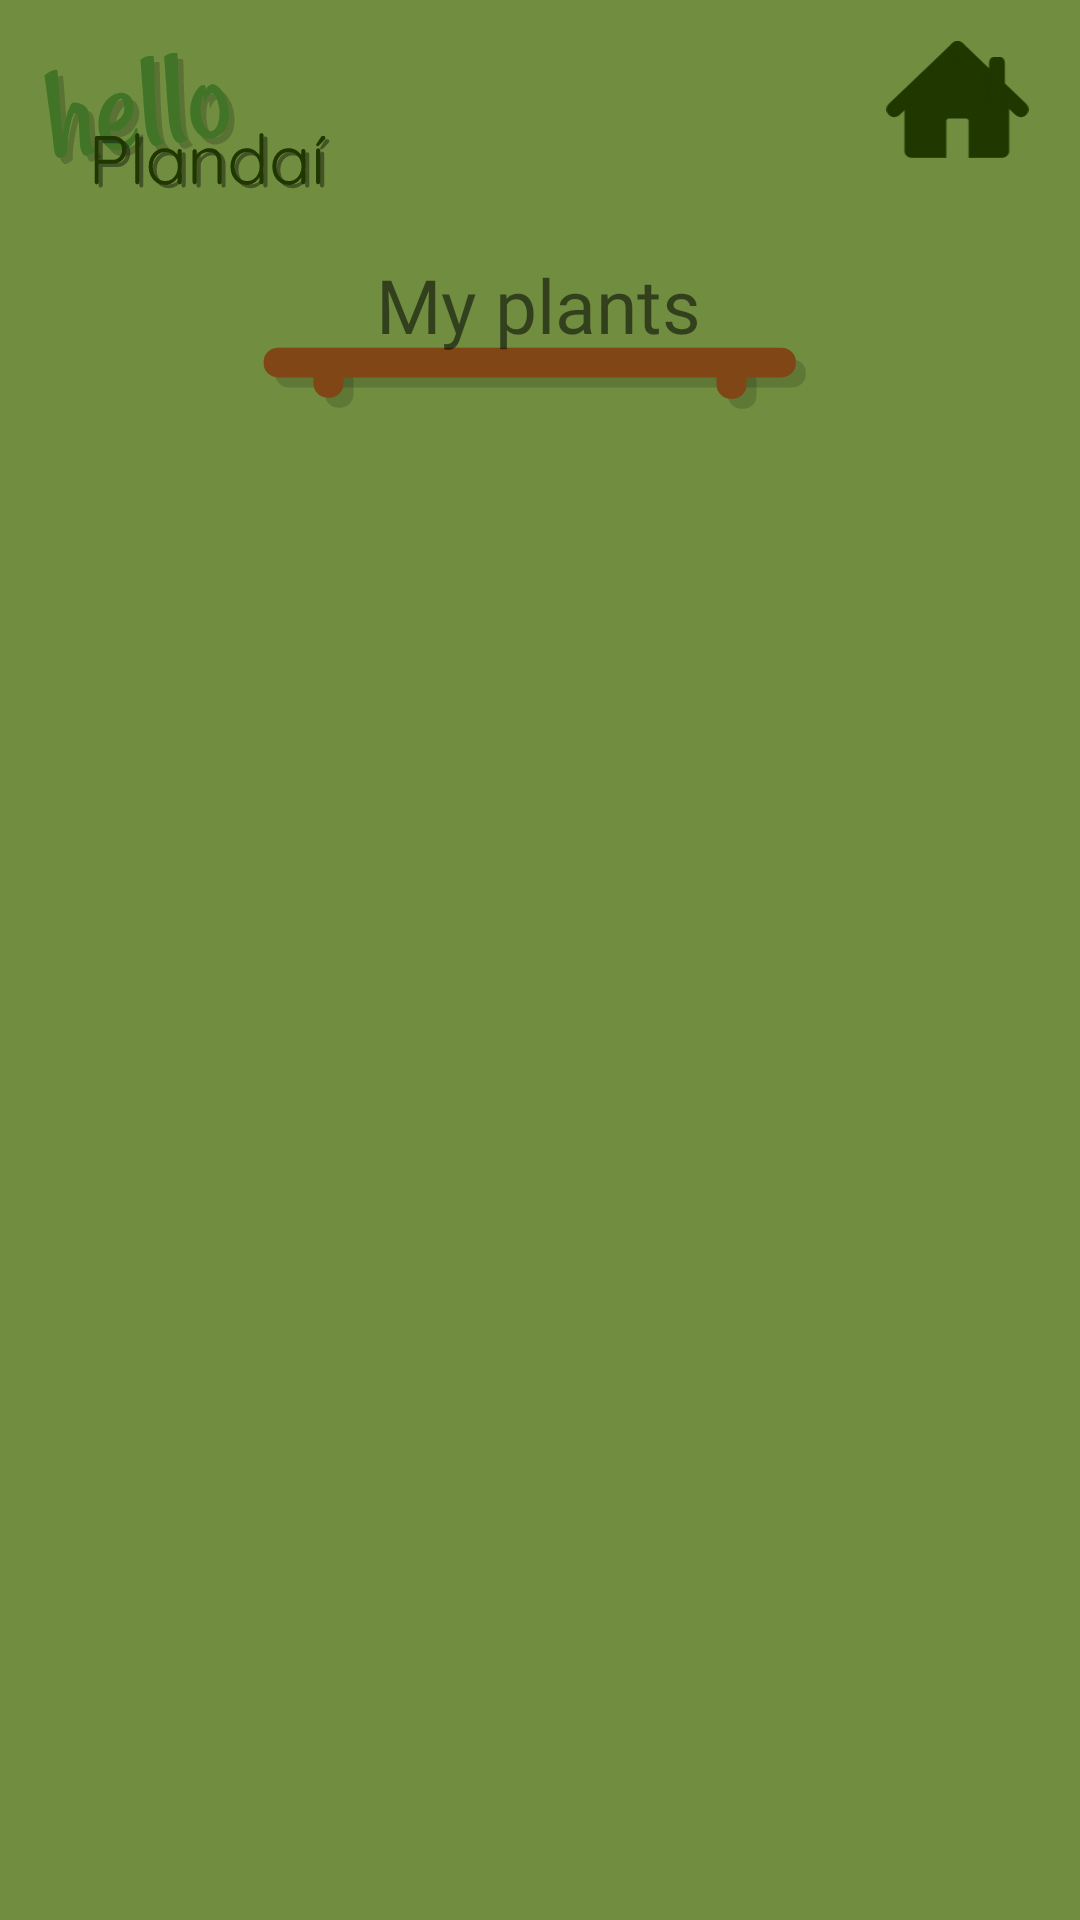

This screen was rendered from an Android layout file. Write that file and the resources it references.
<!-- AndroidManifest.xml: application theme Theme.MyApplication -->
<!-- res/layout/plants.xml -->
<?xml version="1.0" encoding="utf-8"?>
<androidx.constraintlayout.widget.ConstraintLayout xmlns:android="http://schemas.android.com/apk/res/android"
    xmlns:app="http://schemas.android.com/apk/res-auto"
    android:layout_width="match_parent"
    android:layout_height="match_parent"
    android:background="@color/bgc_green">

    <ImageView
        android:id="@+id/imageView12"
        android:layout_width="98dp"
        android:layout_height="53dp"
        app:layout_constraintBottom_toBottomOf="parent"
        app:layout_constraintEnd_toEndOf="parent"
        app:layout_constraintHorizontal_bias="0.053"
        app:layout_constraintStart_toStartOf="parent"
        app:layout_constraintTop_toTopOf="parent"
        app:layout_constraintVertical_bias="0.023"
        app:srcCompat="@drawable/rysunek4" />

    <ImageView
        android:id="@+id/imageView13"
        android:layout_width="wrap_content"
        android:layout_height="wrap_content"
        app:layout_constraintBottom_toBottomOf="parent"
        app:layout_constraintEnd_toEndOf="parent"
        app:layout_constraintHorizontal_bias="0.5"
        app:layout_constraintStart_toStartOf="parent"
        app:layout_constraintTop_toTopOf="parent"
        app:layout_constraintVertical_bias="0.188"
        app:srcCompat="@drawable/shelf" />

    <TextView
        android:id="@+id/my_plant_title"
        android:layout_width="wrap_content"
        android:layout_height="48dp"
        android:clickable="true"
        android:fontFamily="@font/quicksand"
        android:text="My plants"
        android:textSize="25dp"
        app:layout_constraintBottom_toBottomOf="@+id/imageView13"
        app:layout_constraintEnd_toEndOf="parent"
        app:layout_constraintHorizontal_bias="0.498"
        app:layout_constraintStart_toStartOf="parent"
        app:layout_constraintTop_toTopOf="parent"
        app:layout_constraintVertical_bias="0.918" />

    <ImageView
        android:id="@+id/homeBtn2"
        android:layout_width="49dp"
        android:layout_height="39dp"
        android:onClick="goHome"
        app:layout_constraintBottom_toBottomOf="parent"
        app:layout_constraintEnd_toEndOf="parent"
        app:layout_constraintHorizontal_bias="0.947"
        app:layout_constraintStart_toStartOf="parent"
        app:layout_constraintTop_toTopOf="parent"
        app:layout_constraintVertical_bias="0.023"
        app:srcCompat="@drawable/ic_homeicone" />

    <androidx.recyclerview.widget.RecyclerView
        android:id="@+id/recycler_view"
        android:layout_width="match_parent"
        android:layout_height="0dp"
        android:layout_marginLeft="28dp"
        android:layout_marginRight="28dp"
        android:clipToPadding="false"
        android:paddingBottom="30dp"
        app:layoutManager="LinearLayoutManager"
        app:layout_constraintBottom_toBottomOf="parent"
        app:layout_constraintEnd_toEndOf="parent"
        app:layout_constraintStart_toStartOf="parent"
        app:layout_constraintTop_toBottomOf="@+id/imageView13"
        app:layout_constraintVertical_bias="0.0" />

</androidx.constraintlayout.widget.ConstraintLayout>
<!-- resources referenced by this layout -->
<resources>
  <color name="bgc_green">#708D40</color>
  <!-- drawable ic_homeicone (drawable) -->
  <vector xmlns:android="http://schemas.android.com/apk/res/android"
      android:width="92.125984dp"
      android:height="75.53639dp"
      android:viewportWidth="92.125984"
      android:viewportHeight="75.53639">
    <path
        android:pathData="m37.5759,20.0162 l-10.2521,7.3118c-7.0037,1.3291 -6.0384,-2.8792 -4.6514,7.4079z"
        android:strokeWidth="0.27188617"
        android:fillColor="#005500"
        android:strokeColor="#005500"
        android:strokeLineCap="round"/>
    <path
        android:pathData="m46.063,5.0493 l-34.1842,35.6316v30.5322c0,2.3198 2.2298,4.1873 4.9996,4.1873h21.8097v-23.7182c0,-0.9998 0.9296,-1.8047 2.0837,-1.8047h10.5636c1.1541,0 2.0831,0.8048 2.0831,1.8047v23.7182h20.9262c2.7698,0 4.9996,-1.8675 4.9996,-4.1873v-30.7313c0,-2.3198 -23.1019,-23.9651 -24.9407,-26.0365z"
        android:strokeWidth="0.27200001"
        android:fillColor="#203700"
        android:strokeColor="#203700"
        android:strokeLineCap="round"/>
    <path
        android:pathData="m5.0517,44.1582 l17.2015,-16.4035 23.8098,-22.7053"
        android:strokeLineJoin="miter"
        android:strokeWidth="10"
        android:fillColor="#00000000"
        android:strokeColor="#203700"
        android:strokeLineCap="round"/>
    <path
        android:pathData="M87.0743,44.1582 L46.063,5.0493"
        android:strokeLineJoin="miter"
        android:strokeWidth="10"
        android:fillColor="#00000000"
        android:strokeColor="#203700"
        android:strokeLineCap="round"/>
    <path
        android:pathData="m70.0776,13.7613c-0.0501,0 -0.0904,1.0014 -0.0904,2.2453v21.6266h3.2546v-21.6266c0,-1.244 -0.0403,-2.2453 -0.0904,-2.2453z"
        android:strokeWidth="6.99860239"
        android:fillColor="#000000"
        android:strokeColor="#203700"
        android:strokeLineCap="round"/>
  </vector>
  <!-- drawable rysunek4: vector/xml drawable (drawable, 25553 chars, omitted) -->
  <!-- drawable shelf: vector/xml drawable (drawable, 2648 chars, omitted) -->
  <style name="Theme.MyApplication" parent="Theme.MaterialComponents.DayNight.NoActionBar">
          
          <item name="colorPrimary">@color/button_green</item>
          <item name="colorPrimaryVariant">@color/dark_green</item>
          <item name="colorOnPrimary">@color/white</item>
          
          <item name="colorSecondary">@color/grey_20</item>
          <item name="colorSecondaryVariant">@color/grey_30</item>
          <item name="colorOnSecondary">@color/black</item>
          
          <item name="android:statusBarColor" tools:targetApi="l">?attr/colorPrimaryVariant</item>
          
  
      </style>
  <color name="button_green">#405910</color>
  <color name="dark_green">#203700</color>
  <color name="white">#FFFFFFFF</color>
  <color name="grey_20">#202020</color>
  <color name="grey_30">#303030</color>
  <color name="black">#FF000000</color>
</resources>
